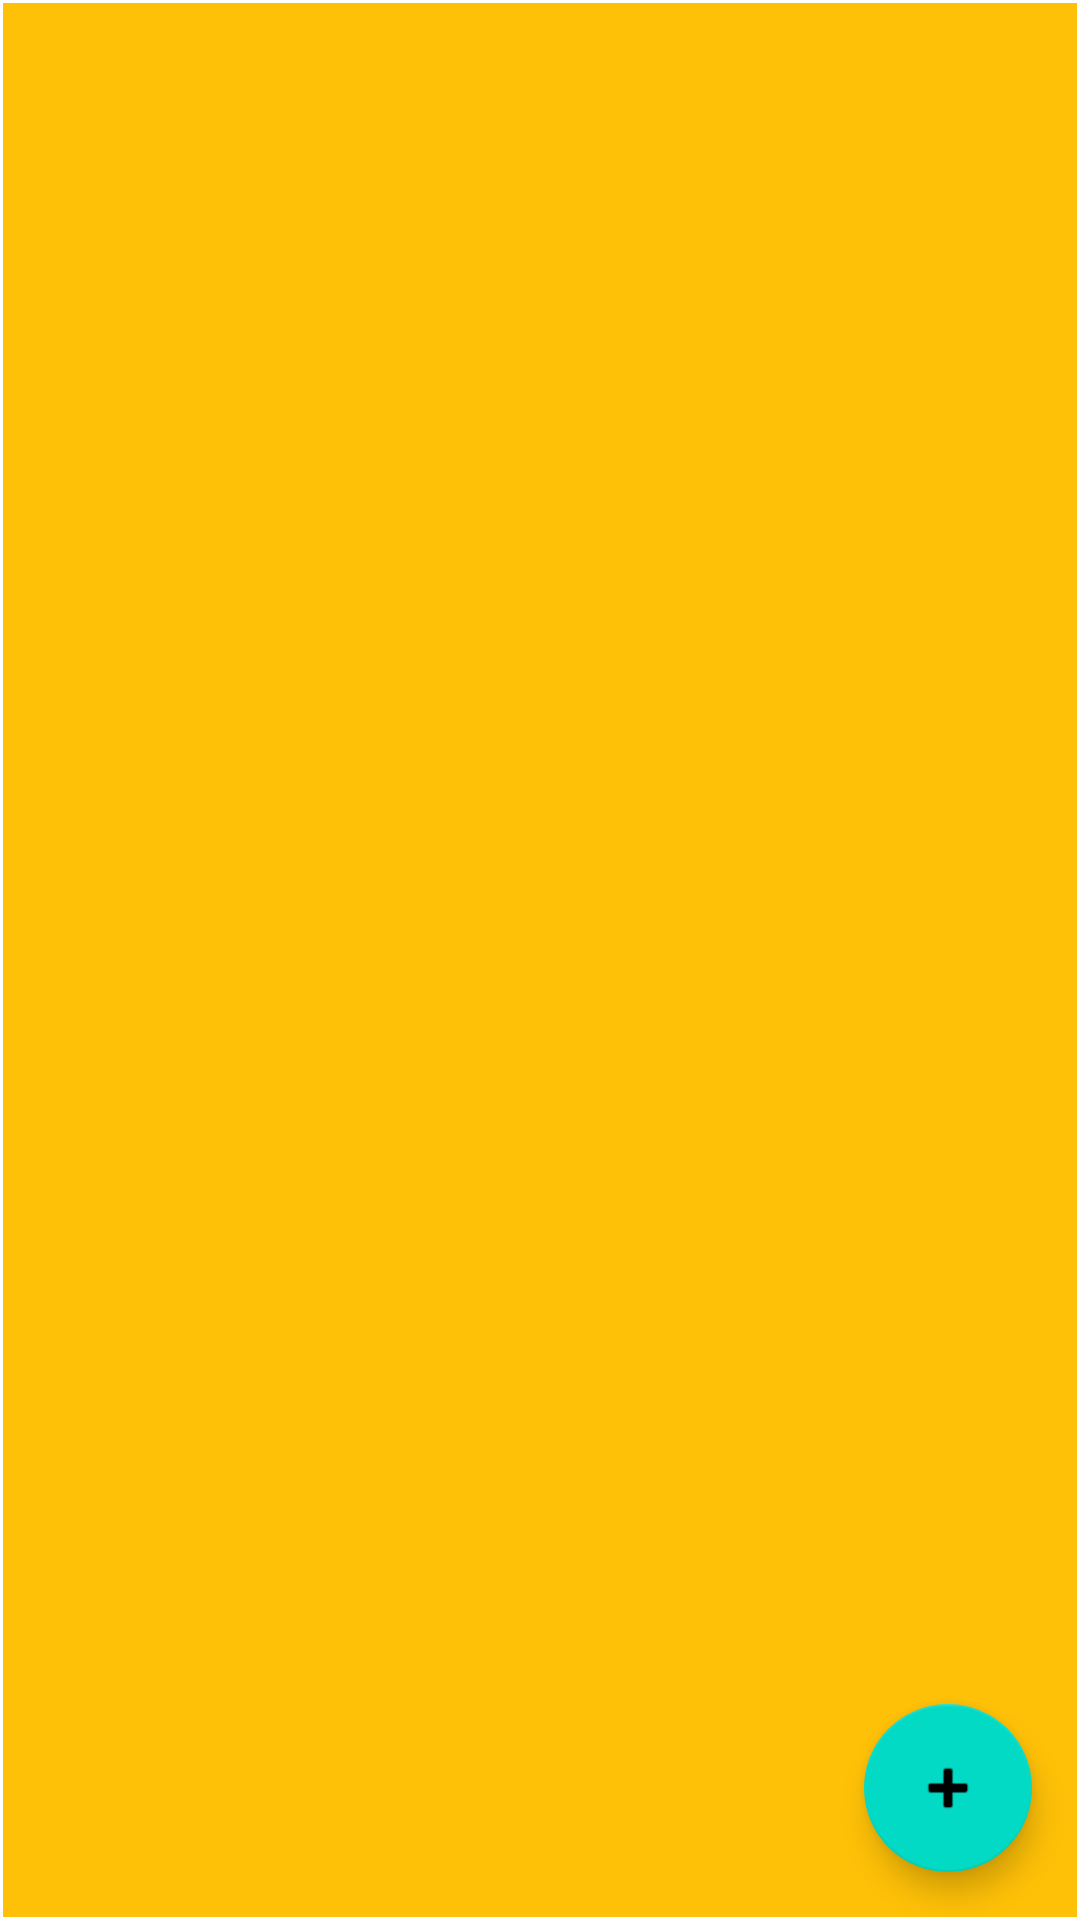

The Android layout XML behind this screen, and the referenced resources:
<!-- AndroidManifest.xml: application theme Theme.ToDoListAppMVVM -->
<!-- res/layout/activity_main.xml -->
<?xml version="1.0" encoding="utf-8"?>
<androidx.constraintlayout.widget.ConstraintLayout xmlns:android="http://schemas.android.com/apk/res/android"
    xmlns:app="http://schemas.android.com/apk/res-auto"
    xmlns:tools="http://schemas.android.com/tools"
    android:layout_width="match_parent"
    android:layout_height="match_parent"
    tools:context=".MainActivity">


    <androidx.recyclerview.widget.RecyclerView
        android:background="#FFC107"
        android:id="@+id/recyclerview_main_activity"
        android:layout_width="match_parent"
        android:layout_height="match_parent"
        android:layout_marginStart="1dp"
        android:layout_marginTop="1dp"
        android:layout_marginEnd="1dp"
        android:layout_marginBottom="1dp"
        app:layout_constraintBottom_toBottomOf="parent"
        app:layout_constraintEnd_toEndOf="parent"
        app:layout_constraintStart_toStartOf="parent"
        app:layout_constraintTop_toTopOf="parent" />

    <com.google.android.material.floatingactionbutton.FloatingActionButton
        android:id="@+id/floatingActionButton"
        android:layout_width="wrap_content"
        android:layout_height="wrap_content"
        android:layout_marginEnd="16dp"
        android:clickable="true"
        app:layout_constraintBottom_toBottomOf="parent"
        app:layout_constraintEnd_toEndOf="parent"
        android:layout_marginBottom="16dp"
        app:layout_goneMarginEnd="16dp"
        app:srcCompat="@android:drawable/ic_input_add" />
</androidx.constraintlayout.widget.ConstraintLayout>
<!-- resources referenced by this layout -->
<resources>
  <style name="Theme.ToDoListAppMVVM" parent="Theme.MaterialComponents.DayNight.DarkActionBar">
          
          <item name="colorPrimary">#FFC107</item>
          <item name="colorPrimaryVariant">#FFEB3B</item>
          <item name="colorOnPrimary">@color/white</item>
          
          <item name="colorSecondary">@color/teal_200</item>
          <item name="colorSecondaryVariant">@color/teal_700</item>
          <item name="colorOnSecondary">@color/black</item>
          
          <item name="android:statusBarColor" tools:targetApi="l">?attr/colorPrimaryVariant</item>
          
      </style>
  <!-- not gathered from this repository: default colours our renderer supplied (Android Studio template values) -->
  <color name="teal_200">#FF03DAC5</color>
  <color name="teal_700">#FF018786</color>
  <color name="black">#FF000000</color>
  <color name="white">#FFFFFFFF</color>
</resources>
